Run: headless pygame with SDL's dummy video driver; simulated clock (each Clock.tick advances the game by its frame time, no real sleeping); random seed 0; keys injected as events and as key.get_pressed() state; no mouse input.
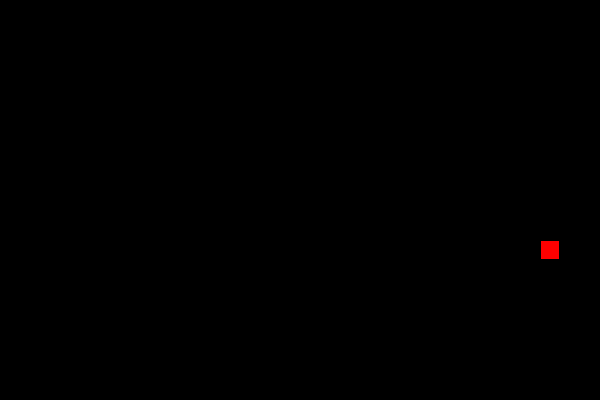
Frame 1 of 1 · flips 1–60 · no input (game ended)

The pygame program that drew these frames:

import pygame
import random

# Настройки игры
WIDTH = 600
HEIGHT = 400
CELL_SIZE = 20
FPS = 10

# Цвета
BLACK = (0, 0, 0)
WHITE = (255, 255, 255)
GREEN = (0, 255, 0)
RED = (255, 0, 0)

# Направление змейки
UP = (0, -1)
DOWN = (0, 1)
LEFT = (-1, 0)
RIGHT = (1, 0)

class Snake:
    def __init__(self):
        self.body = [(WIDTH // 2, HEIGHT // 2)]
        self.direction = RIGHT
        self.head = self.body[0]

    def move(self):
        self.head = (self.head[0] + self.direction[0] * CELL_SIZE, 
                     self.head[1] + self.direction[1] * CELL_SIZE)
        self.body.insert(0, self.head)
        if not self.eat_food():
            self.body.pop()

    def change_direction(self, new_direction):
        if new_direction == (0, -1) and self.direction != DOWN:
            self.direction = new_direction
        elif new_direction == (0, 1) and self.direction != UP:
            self.direction = new_direction
        elif new_direction == (-1, 0) and self.direction != RIGHT:
            self.direction = new_direction
        elif new_direction == (1, 0) and self.direction != LEFT:
            self.direction = new_direction

    def draw(self, screen):
        for x, y in self.body:
            pygame.draw.rect(screen, GREEN, (x, y, CELL_SIZE, CELL_SIZE))
            pygame.draw.rect(screen, BLACK, (x, y, CELL_SIZE, CELL_SIZE), 1)

    def eat_food(self):
        global food
        if self.head == food:
            food = (random.randrange(0, WIDTH, CELL_SIZE),
                    random.randrange(0, HEIGHT, CELL_SIZE))
            return True
        return False

    def check_collision(self):
        if self.head[0] < 0 or self.head[0] >= WIDTH or self.head[1] < 0 or self.head[1] >= HEIGHT:
            return True
        for x, y in self.body[1:]:
            if self.head == (x, y):
                return True
        return False

def draw_food(screen):
    pygame.draw.rect(screen, RED, (food[0], food[1], CELL_SIZE, CELL_SIZE))
    pygame.draw.rect(screen, BLACK, (food[0], food[1], CELL_SIZE, CELL_SIZE), 1)

def main():
    global food
    pygame.init()
    screen = pygame.display.set_mode((WIDTH, HEIGHT))
    pygame.display.set_caption("Змейка")
    clock = pygame.time.Clock()

    snake = Snake()
    food = (random.randrange(0, WIDTH, CELL_SIZE), 
            random.randrange(0, HEIGHT, CELL_SIZE))

    running = True
    while running:
        for event in pygame.event.get():
            if event.type == pygame.QUIT:
                running = False
            if event.type == pygame.KEYDOWN:
                if event.key == pygame.K_UP:
                    snake.change_direction(UP)
                if event.key == pygame.K_DOWN:
                    snake.change_direction(DOWN)
                if event.key == pygame.K_LEFT:
                    snake.change_direction(LEFT)
                if event.key == pygame.K_RIGHT:
                    snake.change_direction(RIGHT)

        screen.fill(BLACK)

        snake.move()
        if snake.check_collision():
            running = False

        draw_food(screen)
        snake.draw(screen)

        pygame.display.flip()
        clock.tick(FPS)

    pygame.quit()

if __name__ == "__main__":
    main()
